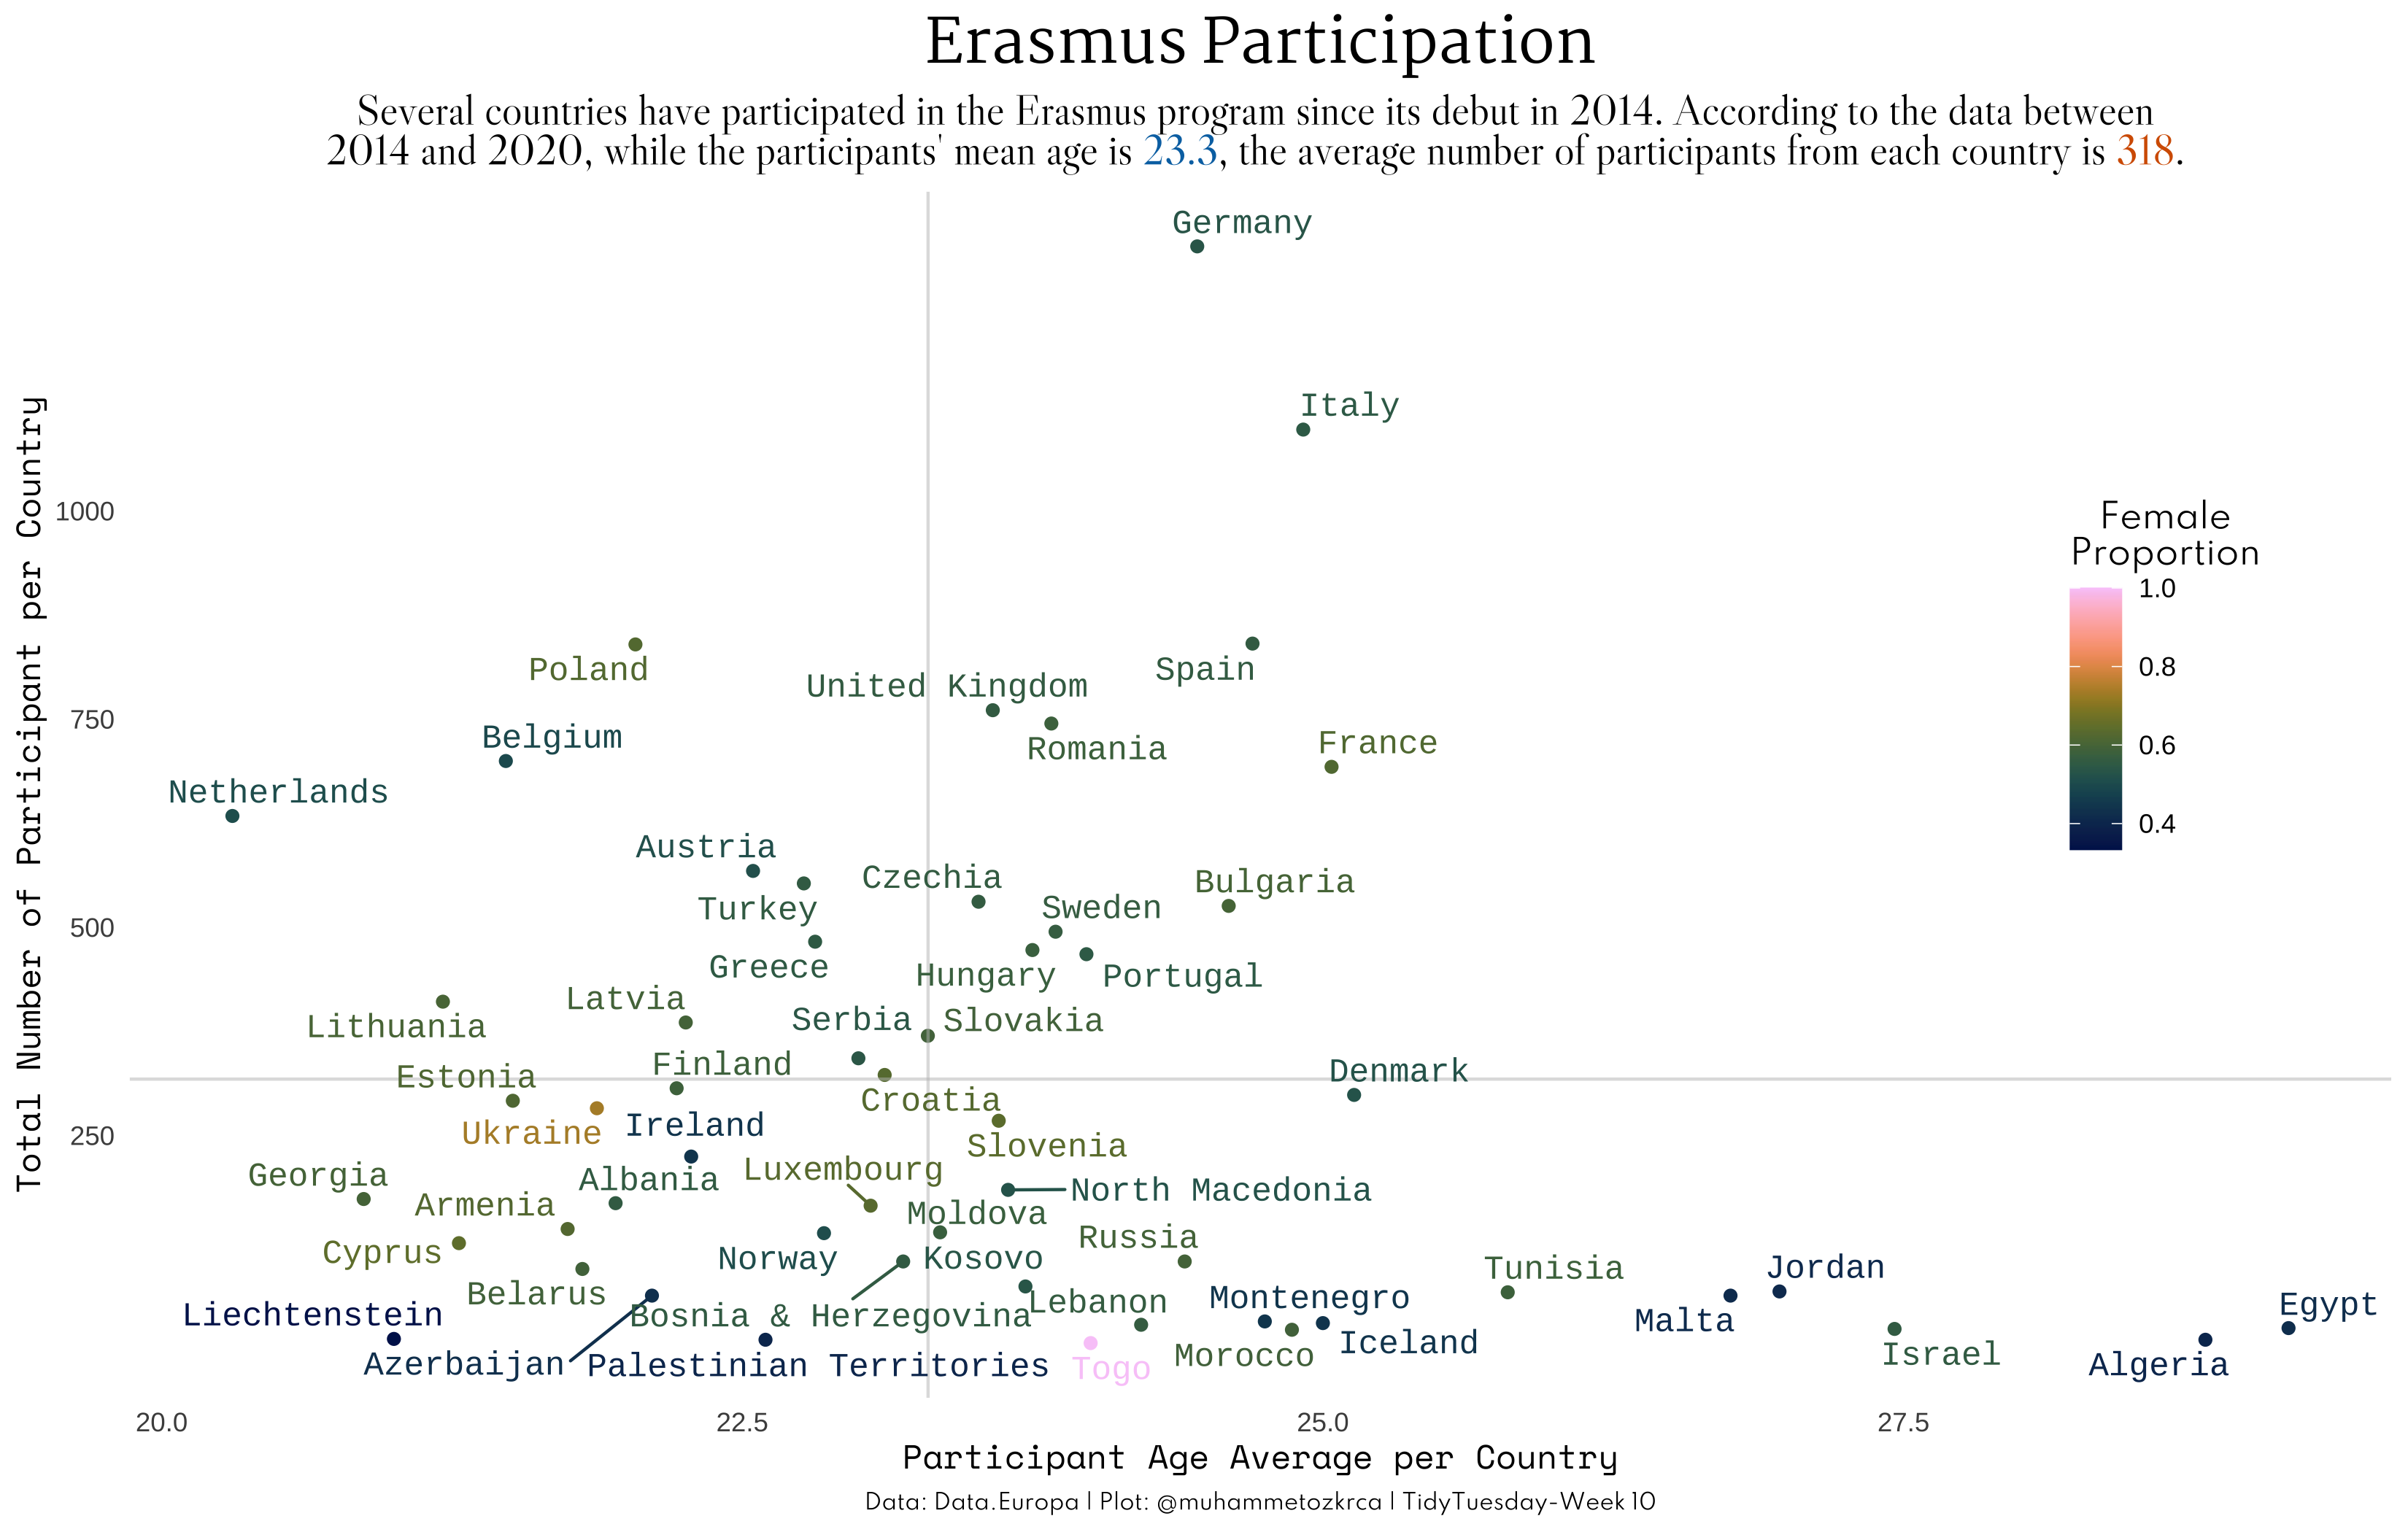

This figure's R source:
library(tidyverse)
library(countrycode)
library(circlize)
library(ggplot2)
library(cowplot)
library(grid)
library(ggplotify)
library(patchwork)
library(showtext)
library(ggtext)
library(ggrepel)
library(paletteer)


font_add_google("Martel", family = "title")
font_add_google("Libre Caslon Display", family = "subtitle")
font_add_google("Space Mono", family = "axis")
font_add_google("Spartan", family = "caption")

showtext_auto()

erasmus <- readr::read_csv('https://raw.githubusercontent.com/rfordatascience/tidytuesday/master/data/2022/2022-03-08/erasmus.csv')

country_codes <- countrycode::codelist %>%
  select(iso2c, country_name = country.name.en)

erasmus %>%
  filter(sending_country_code != receiving_country_code) %>%
  mutate(total = sum(participants),
         country_number = length(unique(sending_country_code)),
         average_participant = total/country_number,
         average_age = mean(participant_age)) %>%
  select(average_participant, average_age) %>%
  distinct()

erasmus_tidied <- erasmus %>%
  filter(sending_country_code != receiving_country_code) %>%
  mutate(female = case_when(
    participant_gender == "Female" ~ 1,
    TRUE ~ 0
  )) %>%
  mutate(female_total = female*participants) %>%
  select(-female) %>%
  group_by(sending_country_code) %>%
  mutate(average = mean(participant_age),
         total = sum(participants),
         female_prop = sum(female_total)/total) %>%
  left_join(country_codes, by = c("sending_country_code" = "iso2c")) %>%
  select(sending_country_code, country_name, average, total, female_prop) %>%
  mutate(country_name = case_when(
    sending_country_code == "UK" ~ "United Kingdom",
    sending_country_code == "EL" ~ "Greece",
    sending_country_code == "XK" ~ "Kosovo",
    TRUE ~ country_name)) %>%
  distinct()

paletteer_c(`"scico::bilbao"`, n=5)
paletteer_c(`"scico::davos"`, n=5)
paletteer_c(`"scico::acton"`, n=5)
paletteer_c(`"ggthemes::Classic Green-Blue"`, n=10)

plot <- ggplot(erasmus_tidied, aes(x = average, y = total, color = female_prop)) +
  geom_point() +
  geom_hline(yintercept = 318, alpha = 0.5, color = "grey") +
  geom_vline(xintercept = 23.3, alpha = 0.5, color = "grey") +
  geom_text_repel(label = erasmus_tidied$country_name, family = "mono", force = 2) +
  theme_bw() +
  scale_colour_paletteer_c("scico::batlow") +
  # scale_color_continuous(palette = "Pastel1") +
  # scale_colour_gradientn(colours = topo.colors(10)) +
  labs(x = "Participant Age Average per Country",
       y = "Total Number of Participant per Country",
       title = "Erasmus Participation",
       subtitle = "<span style='font-size:14pt'>Several countries have participated in the Erasmus program since its debut in 2014. According to the data between <br>
       2014 and 2020, while the participants' mean age is <span style='color:#0072B2;'>23.3</span>, the average number of participants from each country is 
       <span style='color:#D55E00;'>318</span>.
       </span>",
       color = "Female\nProportion",
       caption = "Data: Data.Europa | Plot: @muhammetozkrca | TidyTuesday-Week 10") +
  background_grid(major = 'none', minor = "none") +
  scale_y_continuous(breaks = c(250, 500, 750, 1000)) +
  scale_x_continuous(breaks = c(20, 22.5, 25, 27.5, 30)) +
  theme(
    plot.title = element_text(hjust = 0.5, family = "title", size = 20),
    plot.subtitle = element_markdown(hjust = 0.5, family = "subtitle", size = 14), # note that to color numbers differently, I used element_markdown not element_text function
    plot.caption = element_text(hjust = 0.5, family = "caption", size = 7),
    legend.position = c(0.9, 0.6),
    legend.justification = "center",
    legend.title = element_text(family = "caption", hjust = 1, vjust = 0.7),
    legend.title.align = 0.5,
    axis.title.x = element_text(family = "axis"),
    axis.title.y = element_text(family = "axis"),
    panel.border = element_blank(),
    axis.ticks = element_blank())
  
ggsave("scatter-plot.png", height = 7, width = 11)
